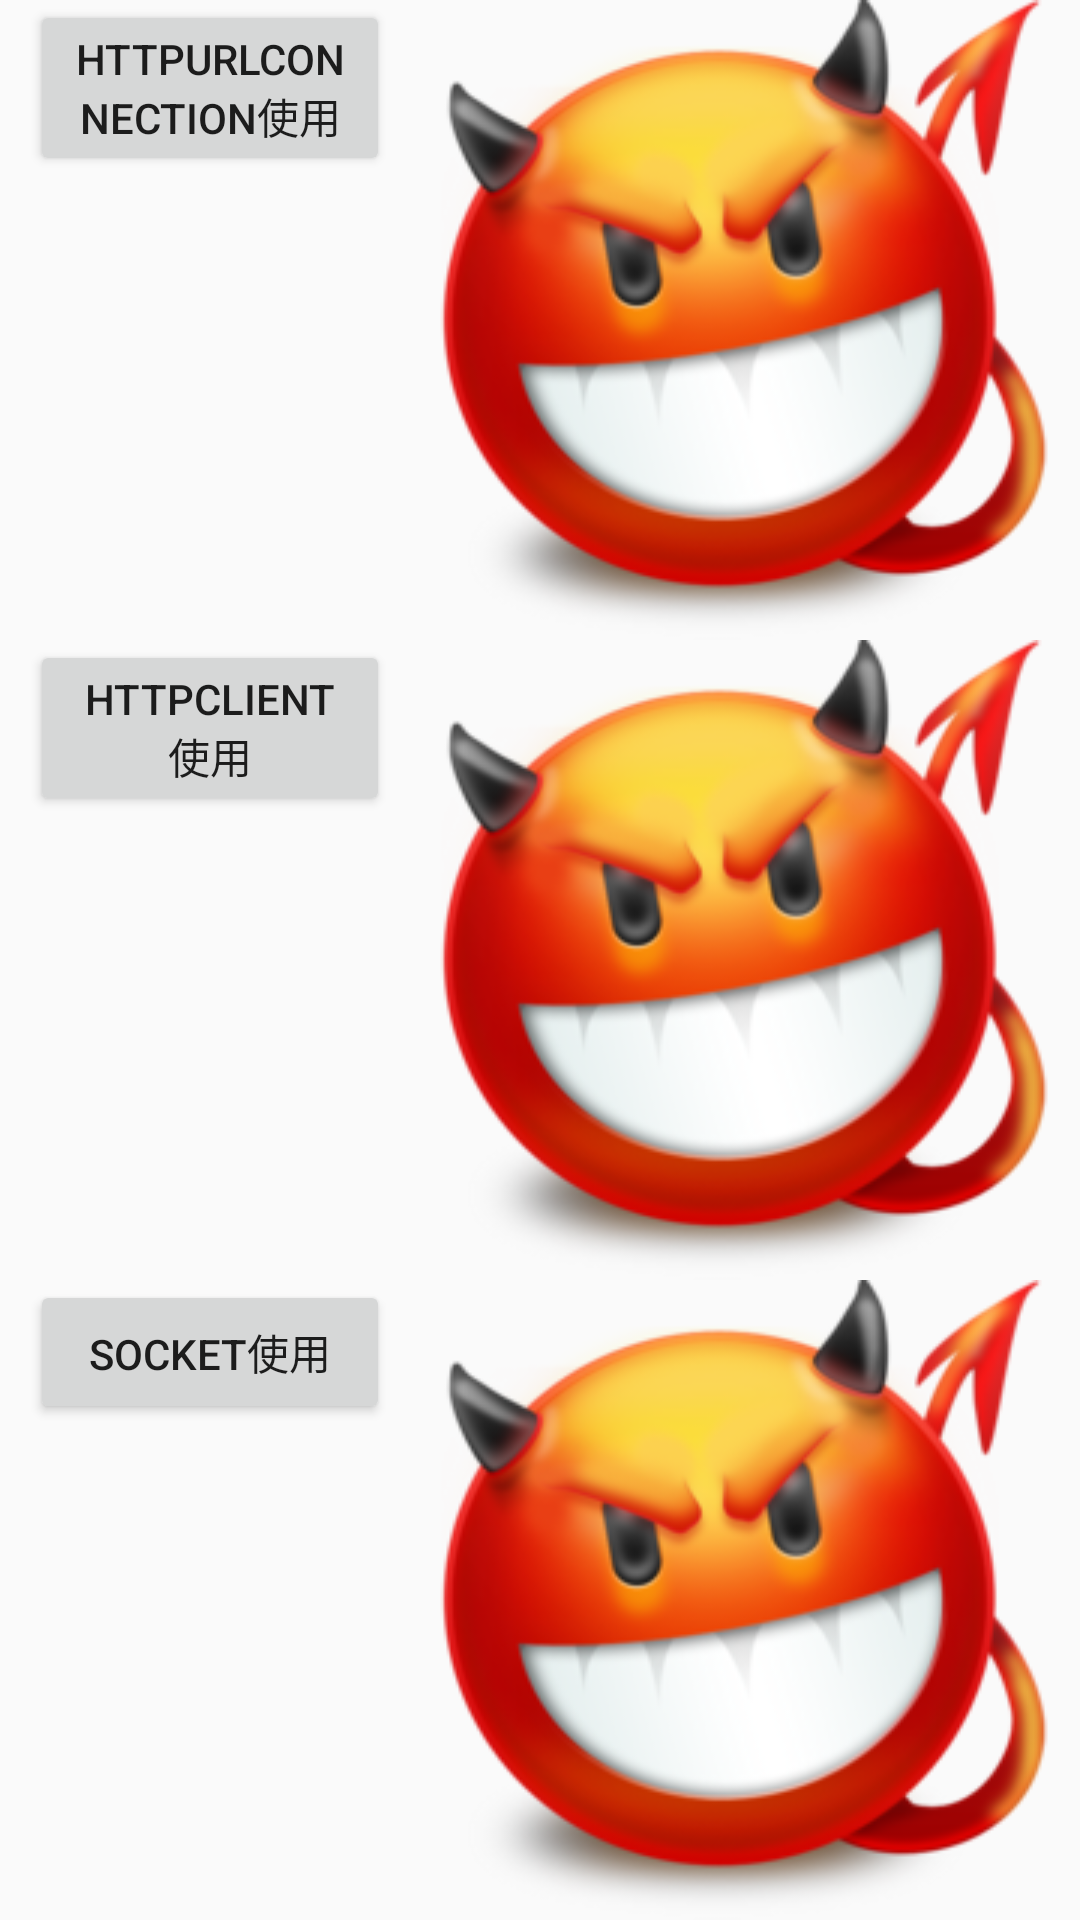

Here is an Android app screen rendered from its layout file. Give the layout XML and the strings, colors and styles it references.
<!-- AndroidManifest.xml: application theme AppTheme -->
<!-- res/layout/activity_net.xml -->
<?xml version="1.0" encoding="utf-8"?>
<LinearLayout xmlns:android="http://schemas.android.com/apk/res/android"
    xmlns:tools="http://schemas.android.com/tools"
    android:layout_width="match_parent"
    android:layout_height="match_parent"
    android:paddingBottom="@dimen/activity_vertical_margin"
    android:paddingLeft="@dimen/activity_horizontal_margin"
    android:paddingRight="@dimen/activity_horizontal_margin"
    android:paddingTop="@dimen/activity_vertical_margin"
    android:orientation="vertical"
    tools:context="com.example.administrator.mystudent.surfaceView.TestSufaceViewActivity">
<LinearLayout
    android:layout_width="match_parent"
    android:layout_height="0dp"
    android:orientation="horizontal"
    android:gravity="center_horizontal"
    android:layout_weight="1">
    <Button
        android:id="@+id/btn1"
        android:layout_width="120dp"
        android:layout_height="wrap_content"
        android:text="HttpUrlConnection使用"/>
    <ImageView
        android:id="@+id/img1"
        android:layout_width="wrap_content"
        android:layout_height="wrap_content"
        android:background="@drawable/img2"/>
</LinearLayout>
    <LinearLayout
        android:layout_width="match_parent"
        android:layout_height="0dp"
        android:orientation="horizontal"
        android:gravity="center_horizontal"
        android:layout_weight="1">
        <Button
            android:id="@+id/btn2"
            android:layout_width="120dp"
            android:layout_height="wrap_content"
            android:text="HttpClient使用"/>
        <ImageView
            android:id="@+id/img2"
            android:layout_width="wrap_content"
            android:layout_height="wrap_content"
            android:background="@drawable/img2"/>
    </LinearLayout>
    <LinearLayout
        android:layout_width="match_parent"
        android:layout_height="0dp"
        android:orientation="horizontal"
        android:gravity="center_horizontal"
        android:layout_weight="1">
        <Button
            android:id="@+id/btn3"
            android:layout_width="120dp"
            android:layout_height="wrap_content"
            android:text="Socket使用"/>
        <ImageView
            android:id="@+id/img3"
            android:layout_width="wrap_content"
            android:layout_height="wrap_content"
            android:background="@drawable/img2"/>
    </LinearLayout>
</LinearLayout>
<!-- resources referenced by this layout -->
<resources>
  <!-- drawable img2: png bitmap (drawable, 52168 bytes) -->
  <style name="AppTheme" parent="Theme.AppCompat.Light.DarkActionBar">
          
          <item name="colorPrimary">@color/colorPrimary</item>
          <item name="colorPrimaryDark">@color/colorPrimaryDark</item>
          <item name="colorAccent">@color/colorAccent</item>
      </style>
  <!-- not gathered from this repository: default colours our renderer supplied (Android Studio template values) -->
  <color name="colorPrimary">#FF6200EE</color>
  <color name="colorPrimaryDark">#FF3700B3</color>
  <color name="colorAccent">#FF03DAC5</color>
</resources>
